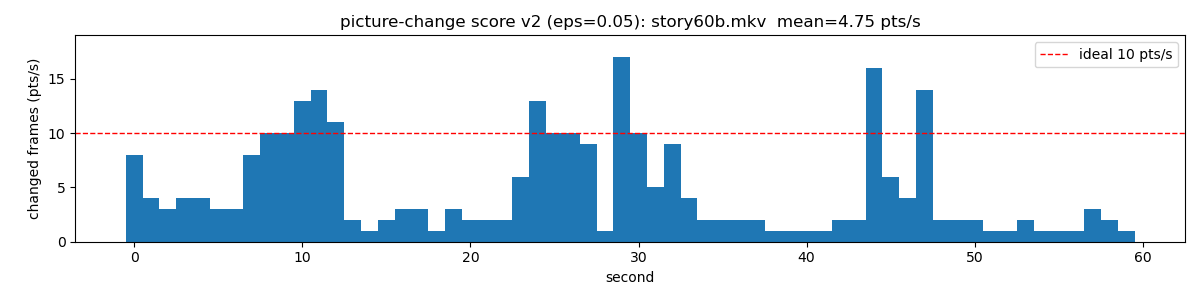

The table this chart was drawn from, first rows:
second, points
0, 8
1, 4
2, 3
3, 4
4, 4
5, 3
6, 3
7, 8
8, 10
9, 10
10, 13
11, 14
12, 11
13, 2
14, 1
15, 2
16, 3
17, 3
18, 1
19, 3
20, 2
21, 2
22, 2
23, 6
24, 13
25, 10
26, 10
27, 9
28, 1
29, 17
30, 10
31, 5
32, 9
33, 4
34, 2
35, 2
36, 2
37, 2
38, 1
39, 1
40, 1
41, 1
42, 2
43, 2
44, 16
45, 6
46, 4
47, 14
48, 2
49, 2
50, 2
51, 1
52, 1
53, 2
54, 1
55, 1
56, 1
57, 3
58, 2
59, 1
